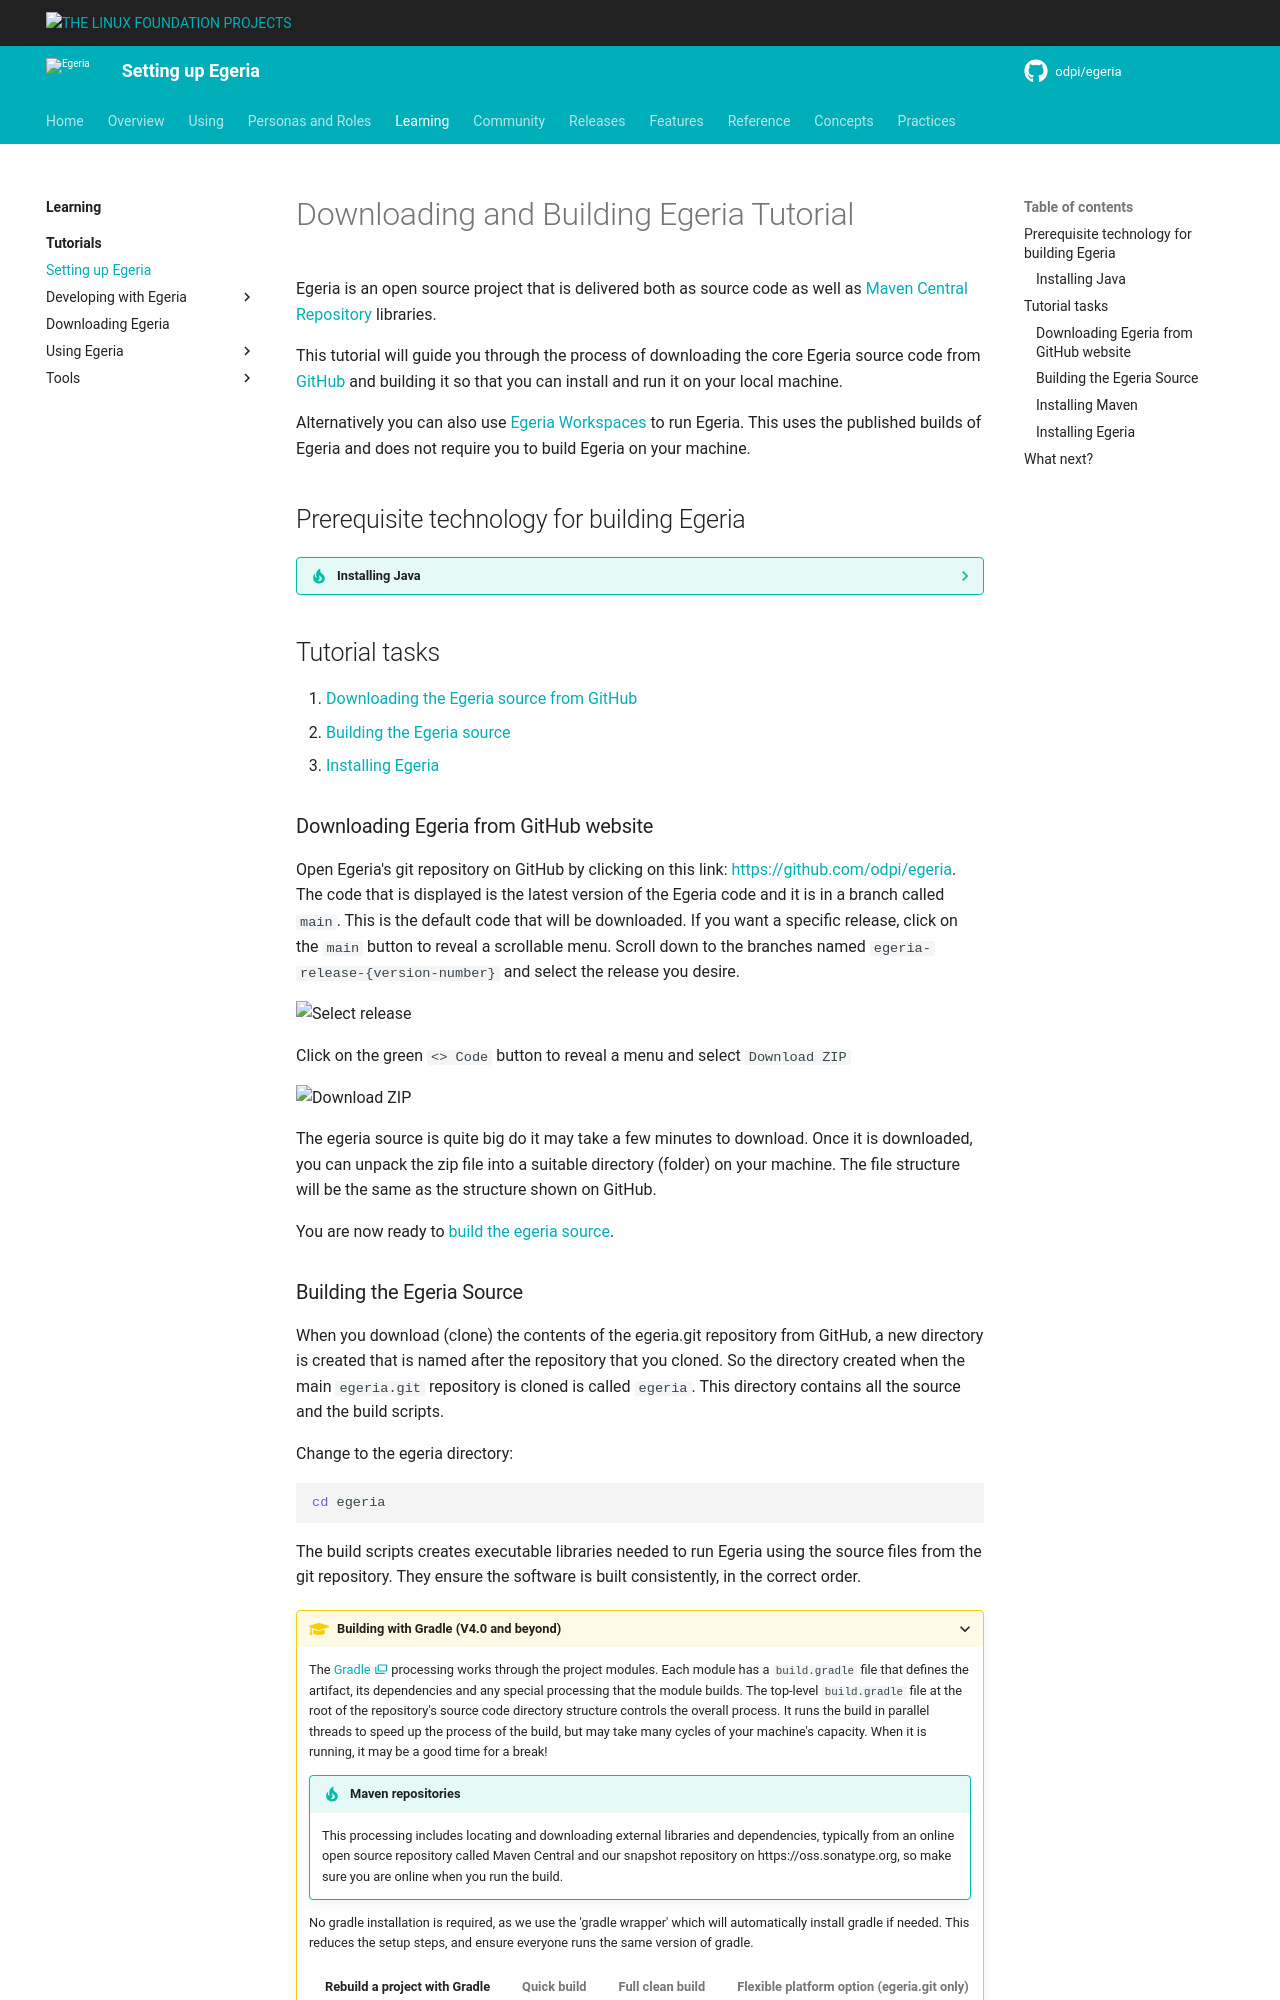

repository: odpi/egeria-docs · page: education/tutorials/building-egeria-tutorial/overview/index.html · generator: mkdocs

<!-- SPDX-License-Identifier: CC-BY-4.0 -->
<!-- Copyright Contributors to the ODPi Egeria project. -->

# Downloading and Building Egeria Tutorial

Egeria is an open source project that is delivered both as source code as well as [Maven Central Repository](https://search.maven.org/) libraries.

This tutorial will guide you through the process of downloading the core Egeria source code from [GitHub](https://github.com/) and building it so that you can install and run it on your local machine.
